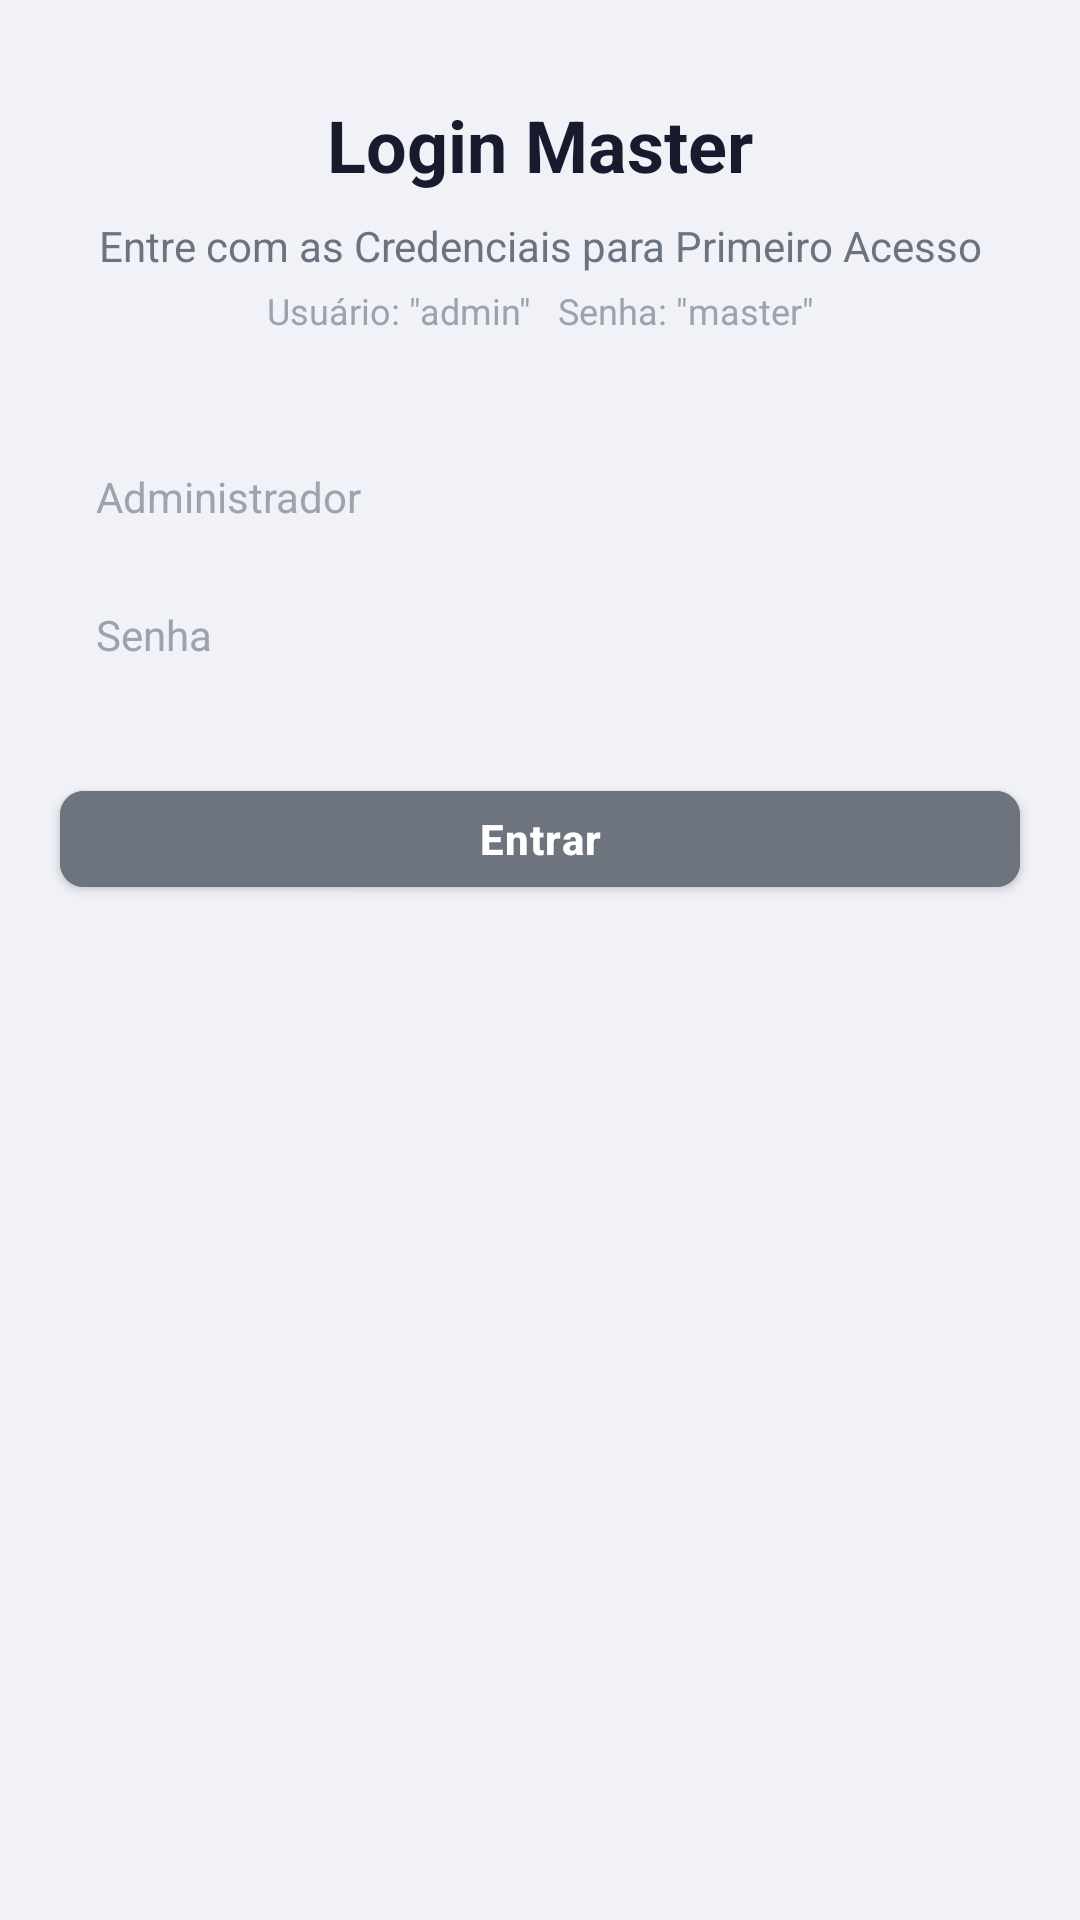

Here is an Android app screen rendered from its layout file. Give the layout XML and the strings, colors and styles it references.
<!-- AndroidManifest.xml: application theme AppTheme -->
<!-- res/layout/activity_login_master.xml -->
<?xml version="1.0" encoding="utf-8"?>
<androidx.constraintlayout.widget.ConstraintLayout xmlns:android="http://schemas.android.com/apk/res/android"
    xmlns:app="http://schemas.android.com/apk/res-auto"
    xmlns:tools="http://schemas.android.com/tools"
    android:layout_width="match_parent"
    android:layout_height="match_parent"
    android:background="#F0F2F8"
    tools:context=".LoginMasterActivity">

    
    <TextView
        android:id="@+id/txtTitulo"
        android:layout_width="0dp"
        android:layout_height="wrap_content"
        android:text="Login Master"
        android:textSize="24sp"
        android:textStyle="bold"
        android:textColor="#1A1A2E"
        android:gravity="center"
        app:layout_constraintTop_toTopOf="parent"
        app:layout_constraintStart_toStartOf="parent"
        app:layout_constraintEnd_toEndOf="parent"
        android:layout_marginTop="32dp" />

    
    <TextView
        android:id="@+id/txtSubtitulo1"
        android:layout_width="0dp"
        android:layout_height="wrap_content"
        android:text="Entre com as Credenciais para Primeiro Acesso"
        android:textSize="14sp"
        android:textColor="#6B7280"
        android:gravity="center"
        android:layout_marginTop="8dp"
        app:layout_constraintTop_toBottomOf="@id/txtTitulo"
        app:layout_constraintStart_toStartOf="parent"
        app:layout_constraintEnd_toEndOf="parent" />

    
    <TextView
        android:id="@+id/txtSubtitulo2"
        android:layout_width="0dp"
        android:layout_height="wrap_content"
        android:text="Usuário: &quot;admin&quot;   Senha: &quot;master&quot;"
        android:textSize="12sp"
        android:textColor="#9CA3AF"
        android:gravity="center"
        android:layout_marginTop="4dp"
        app:layout_constraintTop_toBottomOf="@id/txtSubtitulo1"
        app:layout_constraintStart_toStartOf="parent"
        app:layout_constraintEnd_toEndOf="parent" />

    
    <EditText
        android:id="@+id/editUsuario"
        android:layout_width="0dp"
        android:layout_height="44dp"
        android:hint="Administrador"
        android:inputType="text"
        android:paddingStart="12dp"
        android:paddingEnd="12dp"
        android:background="@drawable/edittext_background"
        android:textSize="14sp"
        android:textColor="#1A1A2E"
        android:textColorHint="#9CA3AF"
        app:layout_constraintTop_toBottomOf="@id/txtSubtitulo2"
        app:layout_constraintStart_toStartOf="parent"
        app:layout_constraintEnd_toEndOf="parent"
        android:layout_marginStart="20dp"
        android:layout_marginEnd="20dp"
        android:layout_marginTop="32dp" />

    
    <EditText
        android:id="@+id/editSenha"
        android:layout_width="0dp"
        android:layout_height="44dp"
        android:hint="Senha"
        android:inputType="textPassword"
        android:paddingStart="12dp"
        android:paddingEnd="12dp"
        android:background="@drawable/edittext_background"
        android:textSize="14sp"
        android:textColor="#1A1A2E"
        android:textColorHint="#9CA3AF"
        app:layout_constraintTop_toBottomOf="@id/editUsuario"
        app:layout_constraintStart_toStartOf="parent"
        app:layout_constraintEnd_toEndOf="parent"
        android:layout_marginStart="20dp"
        android:layout_marginEnd="20dp"
        android:layout_marginTop="2dp" />

    
    <Button
        android:id="@+id/btnEntrar"
        android:layout_width="0dp"
        android:layout_height="44dp"
        android:text="Entrar"
        android:textAllCaps="false"
        android:backgroundTint="#6E747E"
        android:textColor="#FFFFFF"
        android:textSize="14sp"
        android:textStyle="bold"
        android:letterSpacing="0.03"
        android:elevation="2dp"
        app:cornerRadius="8dp"
        android:layout_marginStart="20dp"
        android:layout_marginEnd="20dp"
        android:layout_marginTop="24dp"
        app:layout_constraintTop_toBottomOf="@id/editSenha"
        app:layout_constraintStart_toStartOf="parent"
        app:layout_constraintEnd_toEndOf="parent" />

</androidx.constraintlayout.widget.ConstraintLayout>
<!-- resources referenced by this layout -->
<resources>
  <style name="AppTheme" parent="Theme.MaterialComponents.DayNight.DarkActionBar">
          <item name="colorPrimary">@color/colorPrimary</item>
          <item name="colorPrimaryDark">@color/black</item>
          <item name="colorAccent">@color/black</item>
          <item name="android:windowBackground">@color/white</item>
          <item name="android:textColor">@color/black</item>
          <item name="android:textColorPrimary">@color/corTitulo</item>
  
          
          <item name="materialButtonStyle">@style/Widget.Domus.Button</item>
          <item name="textInputStyle">@style/Widget.Domus.TextInputLayout</item>
      </style>
  <style name="Widget.Domus.Button" parent="Widget.MaterialComponents.Button">
          <item name="backgroundTint">@color/colorPrimary</item>
          <item name="android:textColor">@color/white</item>
          <item name="cornerRadius">8dp</item>
      </style>
  <style name="Widget.Domus.TextInputLayout" parent="Widget.MaterialComponents.TextInputLayout.OutlinedBox">
          <item name="boxBackgroundColor">@color/white</item>
          <item name="boxStrokeColor">@color/colorPrimary</item>
          <item name="hintTextColor">@color/colorPrimary</item>
          <item name="android:textColorHint">@color/colorPrimary</item>
      </style>
  <!-- not gathered from this repository: default colours our renderer supplied (Android Studio template values) -->
  <color name="black">#FF000000</color>
  <color name="white">#FFFFFFFF</color>
  <color name="colorPrimary">#FF6200EE</color>
</resources>
